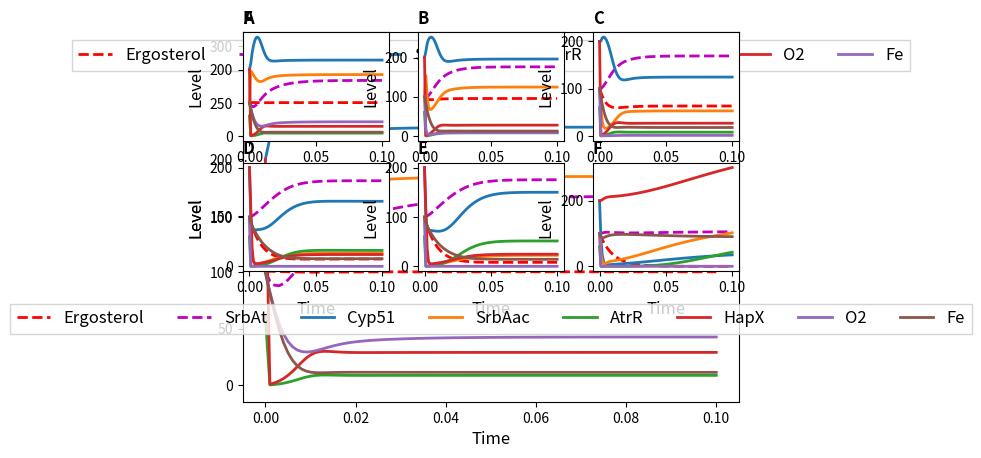

Here is the Python script that generated this plot:
import matplotlib.pyplot as plt
import math
import numpy as np
from scipy.integrate import odeint
import matplotlib.style as style
'''
K=1
D=0.001
K1=0.5
D1=0.1

Cyp51 = []
AtrR = []
SrbA = []
SrbAa = []
HapX = []
CBC = []
O2 = []
Fe = []
Ergosterol = []

def TopSqrtDiv(y,z):
	try:
		return math.sqrt(y)/z
	except (ZeroDivisionError, ValueError):
		return 0
def BottomSqrtDiv(y,z):
	try:
		return y/math.sqrt(z)
	except (ValueError, ZeroDivisionError) as Error:
		return 0
def DivByZero(y,z):
	try: 
		return (y/z)
	except (ValueError, ZeroDivisionError) as Error:
		return 0	

Tmax = 40
x = np.empty([Tmax,0, 100, 100, 100])

cyp = 10; atr = 10; srb = 10; srbaa = 10; hapx = 10; cbc = 1; o2 = 10; fe = 10; oo=10; erg=10

for i in range(Tmax):

	cy = K*(atr+srbaa)-(D*cyp*hapx)
	a = K*((BottomSqrtDiv(1,fe)*10)+(BottomSqrtDiv(1,erg)*10)-D*atr)
	s = K*((BottomSqrtDiv(1,oo)*10)-D*srb)
	sa = srb*((BottomSqrtDiv(1,erg))-D*srbaa)
	h = K*(TopSqrtDiv(erg,1))-D*hapx
	o = K*srb - (D*oo*erg)
	f = K*hapx - (D*fe*erg)
	e = K*cyp - D*erg

	cyp = cy; atr = a; srb = s; srbaa = sa; hapx = h; oo = o; fe = f; erg=e
	Cyp51.append(cy) ; AtrR.append(a); SrbA.append(s); SrbAa.append(sa); HapX.append(h); O2.append(o); Fe.append(f); Ergosterol.append(e)

x = np.insert(x, 0, values=Cyp51, axis=1)
x = np.insert(x, 1, values=Ergosterol, axis=1)
x = np.insert(x, 2, values=AtrR, axis=1)
x = np.insert(x, 3, values=SrbA, axis=1)
x = np.insert(x, 4, values=SrbAa, axis=1)
x = np.insert(x, 5, values=HapX, axis=1)
x = np.insert(x, 6, values=O2, axis=1)
x = np.insert(x, 7, values=Fe, axis=1)

t = np.arange(0,Tmax)
plt.plot(t, x[:,0, 100, 100, 100], 'k', label='Cyp51')
plt.plot(t, x[:,1,100, 00100], 'b', label='Ergosterol')
plt.plot(t, x[:,2], 'r',  label='AtrR')
plt.plot(t, x[:,3], 'g',  label='SrbA')
plt.plot(t, x[:,4], 'y',  label='SrbAa')
plt.plot(t, x[:,5], 'm',  label='HapX')
plt.plot(t, x[:,6], 'c',  label='O2')
plt.plot(t, x[:,7], 'k--',  label='Fe')
plt.legend(loc="best",ncol=1, title="Legend", fancybox=False)

plt.show()


K=1
D=0.001
K1=1
D1=0.1

Cyp51 = []
AtrR = []
Cdr1B = []
SrbA = []
SrbAa = []
HapX = []
CBC = []
O2 = []
Fe = []
Ergosterol = []
Azole = []

def TopSqrtDiv(y,z):
	try:
		return math.sqrt(y)/z
	except (ZeroDivisionError, ValueError):
		return 0
def BottomSqrtDiv(y,z):
	try:
		return y/math.sqrt(z)
	except (ValueError, ZeroDivisionError) as Error:
		return 0
def DivByZero(y,z):
	try: 
		return (y/z)
	except (ValueError, ZeroDivisionError) as Error:
		return 0	

Tmax = 40
x = np.empty([Tmax,0, 100, 100, 100])

cyp = 1; atr = 1; srb = 1; srbaa = 1; hapx = 1; cbc = 1; o2 = 1; fe = 1; oo=1; erg=1; cdr1=1; azole=100; az=1

for i in range(Tmax):
	
	az = K1-(D*azole*cdr1)

	cy = K*(atr+srbaa)-(D*cyp*hapx)
	a = K*((BottomSqrtDiv(1,fe)*10)+(BottomSqrtDiv(1,erg)*10)-D*atr)
	cd = K*atr-D*cdr1
	s = K*((BottomSqrtDiv(1,oo)*10)-D*srb)
	sa = srb*((BottomSqrtDiv(1,erg))-D*srbaa)
	h = K*(TopSqrtDiv(erg,1))-D*hapx
	o = K*srb - (D*oo*erg)
	f = K*hapx - (D*fe*erg)
	e = K*cyp - (D*erg+azole/10)

	cyp = cy; atr = a; srb = s; srbaa = sa; hapx = h; oo = o; fe = f; erg=e; cdr1 = cd
	Cyp51.append(cy) ; AtrR.append(a); SrbA.append(s); SrbAa.append(sa); HapX.append(h);
	O2.append(o); Fe.append(f); Ergosterol.append(e); Azole.append(az); Cdr1B.append(cd)

x = np.insert(x, 0, values=Cyp51, axis=1)
x = np.insert(x, 1, values=Ergosterol, axis=1)
x = np.insert(x, 2, values=AtrR, axis=1)
x = np.insert(x, 3, values=SrbA, axis=1)
x = np.insert(x, 4, values=SrbAa, axis=1)
x = np.insert(x, 5, values=HapX, axis=1)
x = np.insert(x, 6, values=O2, axis=1)
x = np.insert(x, 7, values=Fe, axis=1)
x = np.insert(x, 8, values=Azole, axis=1)
x = np.insert(x, 9, values=Cdr1B, axis=1)

t = np.arange(0,Tmax)
plt.plot(t, x[:,0, 100, 100, 100], 'k', label='Cyp51')
plt.plot(t, x[:,1,100, 00100], 'b', label='Ergosterol')
plt.plot(t, x[:,2], 'r',  label='AtrR')
plt.plot(t, x[:,3], 'g',  label='SrbA')
plt.plot(t, x[:,4], 'y',  label='SrbAa')
plt.plot(t, x[:,5], 'm',  label='HapX')
plt.plot(t, x[:,6], 'c',  label='O2')
plt.plot(t, x[:,7], 'k--',  label='Fe')
plt.plot(t, x[:,8], 'r--', label='Azole')
plt.plot(t, x[:,9], 'g--', label='Cdr1B')
plt.legend(loc="best",ncol=1, title="Legend", fancybox=False)

plt.show()






import matplotlib.pyplot as plt
import math
import numpy as np
from scipy.integrate import odeint


def ErgModel(x,t):
	Cyp51=x[0]
	AtrR=x[1]
	SrbA=x[2]
	SrbAa=x[3]
	HapX=x[4]
	O2=x[5]
	Fe=x[6]
	Ergosterol=x[7]

	# Difrential Equations
	a = K*((BottomSqrtDiv(1,f)*10)+(BottomSqrtDiv(1,e)*10)-D*a)
	cy = K*(a+sa)-(D*cy*h)
	s = K*((BottomSqrtDiv(1,o)*10)-D*s)
	sa = s*((BottomSqrtDiv(1,e))-D*sa)
	h = K*(TopSqrtDiv(e,1))-D*h
	o = K*s - D*o
	f = K*h - D*f
	e = K*cy - D*e

	return[cy,a,s,sa,h,o,f,e]

t = np.linspace(0, 100, 100)
x_init = [100,100,5000,5000,5000,5000,5000,5000]
00x1 = odeint(ErgModel, x_init, t)
plt.title('A', loc='left', fontdict={'fontweight':'bold'})
plt.xlabel('Time', fontsize = 12)
plt.ylabel('Level', fontsize = 12)
plt.plot(t, x1[:,[0,1,2,3,4,5,6,7]], '-', linewidth = 2)
plt.legend(['cyp51', 'AtrR', 'SrbA', 'SrbAac', 'HapX', 'O2', 'Fe', 'Ergosterol'])
#plt.plot(t, x1[:,[]], '--', linewidth = 2)
plt.show()



import matplotlib.pyplot as plt
import math
import numpy as np
from scipy.integrate import odeint


def ErgModel(x,t):
	Ergosterol = x[0]
	Cyp51ac = x[1]
	Cyp51i = x[2]
	SrbAac = x[3]
	SrbAi = x[4]
	SrbAa = x[5]
	SrbAr = x[6]
	AtrRac = x[7]
	AtrRi = x[8]
	HapXac = x[9]
	HapXi = x[10]
	O2h = x[11]
	O2l = x[12]
	Feh = x[13]
	Fel = x[14]

	#initialisation of parameters
	k1 = 1
	k2 = 1 
	k3 = 1
	k4 = 1
	k5 = 1
	k6 = 1
	d1 = 1
	d2 = 1
	d3 = 1
	d4 = 1
	d5 = 1
	d6 = 1

	# Difrential Equations
	Ergosterold = Cyp51ac - d1*Ergosterol

	Cyp51acd = k1*Cyp51i*SrbAac*AtrRac - d1*Cyp51ac*HapXac
	Cyp51id = d1*Cyp51ac*HapXac - k1*Cyp51i*SrbAac*AtrRac

	SrbAacd = k2*SrbAa( d2/2)*Sr*O2hbAac*Ergosterol
	Srb10(id /2)= d*O2l2*SrbAac10Erg*(O2l/2)osterol - k2*SrbAa
*(O2h)
	SrbAad = k1*SrbAr*O2l - d1*SrbAa*O2h
	SrbArd = d1*SrbAa*O2h - k1*SrbAr*O2l

	AtrRacd = k3*AtrRi*Fel - d3*AtrRac*Ergosterol*Feh
	AtrRid = d3*AtrRac*Ergosterol*Feh - k3*AtrRi*Fel

	HapXacd = k4*HapXi*Feh - d4*HapXac*Ergosterol
	HapXid = d4*HapXac*Ergosterol - k4*HapXi*Feh

	O2hd = k1*O2l*SrbAa - d1*O2h*Ergosterol
	O2ld = d1*O2h*Ergosterol - k1*O2l*SrbAa

	Fehd = k1*Fel*HapXac - d1*Feh*Ergosterol
	Feld = d1*Feh*Ergosterol-k1*Fel*HapXac

	return[Ergosterold, Cyp51acd, Cyp51id, SrbAacd, SrbAid,SrbAad,SrbArd, AtrRacd, AtrRid, HapXacd, HapXid, O2hd, O2ld, Fehd, Feld]
print(x)
t = np.linspace(0, 3, 100)
x_init = [100,100,5000,5000,5000,5000,5000,5000,5000,5000,5000,500,1,10,1,100, 00100]
x1 = odeint(ErgModel, x_init, t)
plt.title('A', loc='left', fontdict={'fontweight':'bold'})
plt.xlabel('Time', fontsize = 12)
plt.ylabel('Level', fontsize = 12)
plt.plot(t, x1[:,[0,1,3,5,7,9,11,13]], '-', linewidth = 2)
plt.legend(['Ergosterol', 'Cyp51ac', 'SrbAac','SrbAa', 'AtrRac', 'HapXac','O2', 'Fe' ])
#plt.plot(t, x1[:,[]], '--', linewidth = 2)
plt.show()
'''


def ErgModel(x,t):
	HighErgosterol = x[0]
	LowErgosterol = x[1]
	Cyp51ac = x[2]
	Cyp51i = x[3]
	SrbAac = x[4]
	SrbAi = x[5]
	AtrRac = x[6]
	AtrRi = x[7]
	HapXac = x[8]
	HapXi = x[9]
	O2h = x[10]
	O2l = x[11]
	Feh = x[12]
	Fel = x[13]
	SrbAt = x[14]
	SrbAr = x[15]
	Efficiency = x[16]

	#initialisation of parameters
	k1 = 1
	k2 = 1 
	k3 = 1
	k4 = 1
	k5 = 1
	k6 = 1
	d1 = 1
	d2 = 1
	d3 = 1
	d4 = 1
	d5 = 1
	d6 = 1

	# Difrential Equations

	Ergosterold = k1*LowErgosterol*Cyp51ac*(O2h) - d1*HighErgosterol*(O2l)
	LErgosterold = d1*HighErgosterol*(O2l)- k1*LowErgosterol*Cyp51ac*(O2h)

	Cyp51acd = k2*Cyp51i*(SrbAac+AtrRac) - d2*Cyp51ac*(HapXac*5)
	Cyp51id = d2*Cyp51ac*(HapXac*5) - k2*Cyp51i*(SrbAac+AtrRac)

	SrbAacd = k2*SrbAi*(SrbAt)*(O2h) - d2*SrbAac*HighErgosterol*(O2l/10)
	SrbAid = d2*SrbAac*HighErgosterol*(O2l/10) - k2*SrbAi*(SrbAt)*(O2h)

	SrbAad = k2*SrbAr*O2l - d2*SrbAt*Feh
	SrbArd = d2*SrbAt*Feh - k2*SrbAr*O2l

	AtrRacd = k3*AtrRi*(Fel) - d3*AtrRac*Feh*HighErgosterol
	AtrRid = d3*AtrRac*Feh*HighErgosterol - k3*(AtrRi)*Fel

	HapXacd = k4*HapXi*Fel - d4*HapXac*Feh*HighErgosterol
	HapXid = d4*HapXac*Feh*HighErgosterol - k4*HapXi*Fel

	O2hd = k5*(SrbAt)*O2l - d5*O2h*Cyp51ac
	O2ld = d5*O2h*Cyp51ac - k5*(SrbAt)*O2l

	Fehd = k6*(HapXac)*Fel - d6*Feh*Cyp51ac
	Feld = d6*Feh*Cyp51ac -k6*(HapXac)*Fel

	Efficiency = (O2h+Feh)/100
	

	return[Ergosterold, LErgosterold , Cyp51acd, Cyp51id, SrbAacd, SrbAid, AtrRacd, AtrRid, HapXacd, HapXid, O2hd, O2ld, Fehd, Feld, SrbAad, SrbArd,Efficiency]


def ErgModel2(x,t):
	HighErgosterol = x[0]
	LowErgosterol = x[1]
	Cyp51ac = x[2]
	Cyp51i = x[3]
	SrbAac = x[4]
	SrbAi = x[5]
	AtrRac = x[6]
	AtrRi = x[7]
	HapXac = x[8]
	HapXi = x[9]
	O2h = x[10]
	O2l = x[11]
	Feh = x[12]
	Fel = x[13]
	SrbAt = x[14]
	SrbAr = x[15]
	Efficiency = x[16]

	#initialisation of parameters
	k1 = 1
	k2 = 1 
	k3 = 1
	k4 = 1
	k5 = 1
	k6 = 1
	d1 = 1
	d2 = 1
	d3 = 1
	d4 = 1
	d5 = 10
	d6 = 1

	# Difrential Equations

	Ergosterold = k1*LowErgosterol*Cyp51ac*O2h - d1*HighErgosterol*O2l
	LErgosterold = d1*HighErgosterol*O2l- k1*LowErgosterol*Cyp51ac*O2h

	Cyp51acd = k2*Cyp51i*(SrbAac+AtrRac) - d2*Cyp51ac*(HapXac*5)
	Cyp51id = d2*Cyp51ac*(HapXac*5) - k2*Cyp51i*(SrbAac+AtrRac)

	SrbAacd = k2*SrbAi*(SrbAt)*(O2h) - d2*SrbAac*HighErgosterol*(O2l/10)
	SrbAid = d2*SrbAac*HighErgosterol*(O2l/10) - k2*SrbAi*(SrbAt)*(O2h)

	SrbAad = k2*SrbAr*O2l - d2*SrbAt*Feh
	SrbArd = d2*SrbAt*Feh - k2*SrbAr*O2l

	AtrRacd = k3*AtrRi*(Fel) - d3*AtrRac*Feh*HighErgosterol
	AtrRid = d3*AtrRac*Feh*HighErgosterol - k3*(AtrRi)*Fel

	HapXacd = k4*HapXi*Fel - d4*HapXac*Feh*HighErgosterol
	HapXid = d4*HapXac*Feh*HighErgosterol - k4*HapXi*Fel

	O2hd = k5*(SrbAt)*O2l - d5*O2h*Cyp51ac
	O2ld = d5*O2h*Cyp51ac - k5*(SrbAt)*O2l

	Fehd = k6*(HapXac)*Fel - d6*Feh*Cyp51ac
	Feld = d6*Feh*Cyp51ac -k6*(HapXac)*Fel

	Efficiency = (O2h+Feh)/100
	

	return[Ergosterold, LErgosterold , Cyp51acd, Cyp51id, SrbAacd, SrbAid, AtrRacd, AtrRid, HapXacd, HapXid, O2hd, O2ld, Fehd, Feld, SrbAad, SrbArd,Efficiency]



def ErgModel3(x,t):
	HighErgosterol = x[0]
	LowErgosterol = x[1]
	Cyp51ac = x[2]
	Cyp51i = x[3]
	SrbAac = x[4]
	SrbAi = x[5]
	AtrRac = x[6]
	AtrRi = x[7]
	HapXac = x[8]
	HapXi = x[9]
	O2h = x[10]
	O2l = x[11]
	Feh = x[12]
	Fel = x[13]
	SrbAt = x[14]
	SrbAr = x[15]
	Efficiency = x[16]

	#initialisation of parameters
	k1 = 1
	k2 = 1 
	k3 = 1
	k4 = 1
	k5 = 1
	k6 = 1
	d1 = 1
	d2 = 1
	d3 = 1
	d4 = 1
	d5 = 100
	d6 = 1

	# Difrential Equations

	Ergosterold = k1*LowErgosterol*Cyp51ac*O2h - d1*HighErgosterol*O2l
	LErgosterold = d1*HighErgosterol*O2l- k1*LowErgosterol*Cyp51ac*O2h

	Cyp51acd = k2*Cyp51i*(SrbAac+AtrRac) - d2*Cyp51ac*(HapXac*5)
	Cyp51id = d2*Cyp51ac*(HapXac*5) - k2*Cyp51i*(SrbAac+AtrRac)

	SrbAacd = k2*SrbAi*(SrbAt)*(O2h) - d2*SrbAac*HighErgosterol*(O2l/10)
	SrbAid = d2*SrbAac*HighErgosterol*(O2l/10) - k2*SrbAi*(SrbAt)*(O2h)

	SrbAad = k2*SrbAr*O2l - d2*SrbAt*Feh
	SrbArd = d2*SrbAt*Feh - k2*SrbAr*O2l

	AtrRacd = k3*AtrRi*(Fel) - d3*AtrRac*Feh*HighErgosterol
	AtrRid = d3*AtrRac*Feh*HighErgosterol - k3*(AtrRi)*Fel

	HapXacd = k4*HapXi*Fel - d4*HapXac*Feh*HighErgosterol
	HapXid = d4*HapXac*Feh*HighErgosterol - k4*HapXi*Fel

	O2hd = k5*(SrbAt)*O2l - d5*O2h*Cyp51ac
	O2ld = d5*O2h*Cyp51ac - k5*(SrbAt)*O2l

	Fehd = k6*(HapXac)*Fel - d6*Feh*Cyp51ac
	Feld = d6*Feh*Cyp51ac -k6*(HapXac)*Fel

	Efficiency = (O2h+Feh)/100
	

	return[Ergosterold, LErgosterold , Cyp51acd, Cyp51id, SrbAacd, SrbAid, AtrRacd, AtrRid, HapXacd, HapXid, O2hd, O2ld, Fehd, Feld, SrbAad, SrbArd,Efficiency]


def ErgModel4(x,t):
	HighErgosterol = x[0]
	LowErgosterol = x[1]
	Cyp51ac = x[2]
	Cyp51i = x[3]
	SrbAac = x[4]
	SrbAi = x[5]
	AtrRac = x[6]
	AtrRi = x[7]
	HapXac = x[8]
	HapXi = x[9]
	O2h = x[10]
	O2l = x[11]
	Feh = x[12]
	Fel = x[13]
	SrbAt = x[14]
	SrbAr = x[15]
	Efficiency = x[16]

	#initialisation of parameters
	k1 = 1
	k2 = 1 
	k3 = 1
	k4 = 1
	k5 = 1
	k6 = 1
	d1 = 1
	d2 = 1
	d3 = 1
	d4 = 1
	d5 = 1000
	d6 = 1

	# Difrential Equations

	Ergosterold = k1*LowErgosterol*Cyp51ac*O2h - d1*HighErgosterol*O2l
	LErgosterold = d1*HighErgosterol*O2l- k1*LowErgosterol*Cyp51ac*O2h

	Cyp51acd = k2*Cyp51i*(SrbAac+AtrRac) - d2*Cyp51ac*(HapXac*5)
	Cyp51id = d2*Cyp51ac*(HapXac*5) - k2*Cyp51i*(SrbAac+AtrRac)

	SrbAacd = k2*SrbAi*(SrbAt)*(O2h) - d2*SrbAac*HighErgosterol*(O2l/10)
	SrbAid = d2*SrbAac*HighErgosterol*(O2l/10) - k2*SrbAi*(SrbAt)*(O2h)

	SrbAad = k2*SrbAr*O2l - d2*SrbAt*Feh
	SrbArd = d2*SrbAt*Feh - k2*SrbAr*O2l

	AtrRacd = k3*AtrRi*(Fel) - d3*AtrRac*Feh*HighErgosterol
	AtrRid = d3*AtrRac*Feh*HighErgosterol - k3*(AtrRi)*Fel

	HapXacd = k4*HapXi*Fel - d4*HapXac*Feh*LowErgosterol
	HapXid = d4*HapXac*Feh*LowErgosterol - k4*HapXi*Fel

	O2hd = k5*(SrbAt)*O2l - d5*O2h*Cyp51ac
	O2ld = d5*O2h*Cyp51ac - k5*(SrbAt)*O2l

	Fehd = k6*(HapXac)*Fel - d6*Feh*Cyp51ac
	Feld = d6*Feh*Cyp51ac -k6*(HapXac)*Fel

	Efficiency = (O2h+Feh)/100
	

	return[Ergosterold, LErgosterold , Cyp51acd, Cyp51id, SrbAacd, SrbAid, AtrRacd, AtrRid, HapXacd, HapXid, O2hd, O2ld, Fehd, Feld, SrbAad, SrbArd,Efficiency]

def ErgModel5(x,t):
	HighErgosterol = x[0]
	LowErgosterol = x[1]
	Cyp51ac = x[2]
	Cyp51i = x[3]
	SrbAac = x[4]
	SrbAi = x[5]
	AtrRac = x[6]
	AtrRi = x[7]
	HapXac = x[8]
	HapXi = x[9]
	O2h = x[10]
	O2l = x[11]
	Feh = x[12]
	Fel = x[13]
	SrbAt = x[14]
	SrbAr = x[15]
	Efficiency = x[16]

	#initialisation of parameters
	k1 = 1
	k2 = 1 
	k3 = 1
	k4 = 1
	k5 = 1
	k6 = 1
	d1 = 1
	d2 = 1
	d3 = 1
	d4 = 1
	d5 = 2000
	d6 = 1

	# Difrential Equations

	Ergosterold = k1*LowErgosterol*Cyp51ac*O2h - d1*HighErgosterol*O2l
	LErgosterold = d1*HighErgosterol*O2l- k1*LowErgosterol*Cyp51ac*O2h

	Cyp51acd = k2*Cyp51i*(SrbAac+AtrRac) - d2*Cyp51ac*(HapXac*5)
	Cyp51id = d2*Cyp51ac*(HapXac*5) - k2*Cyp51i*(SrbAac+AtrRac)

	SrbAacd = k2*SrbAi*(SrbAt)*(O2h) - d2*SrbAac*HighErgosterol*(O2l/10)
	SrbAid = d2*SrbAac*HighErgosterol*(O2l/10) - k2*SrbAi*(SrbAt)*(O2h)

	SrbAad = k2*SrbAr*O2l - d2*SrbAt*Feh
	SrbArd = d2*SrbAt*Feh - k2*SrbAr*O2l

	AtrRacd = k3*AtrRi*(Fel) - d3*AtrRac*Feh*HighErgosterol
	AtrRid = d3*AtrRac*Feh*HighErgosterol - k3*(AtrRi)*Fel

	HapXacd = k4*HapXi*Fel - d4*HapXac*Feh*LowErgosterol
	HapXid = d4*HapXac*Feh*LowErgosterol - k4*HapXi*Fel

	O2hd = k5*(SrbAt)*O2l - d5*O2h*Cyp51ac
	O2ld = d5*O2h*Cyp51ac - k5*(SrbAt)*O2l

	Fehd = k6*(HapXac)*Fel - d6*Feh*Cyp51ac
	Feld = d6*Feh*Cyp51ac -k6*(HapXac)*Fel

	Efficiency = (O2h+Feh)/100
	

	return[Ergosterold, LErgosterold , Cyp51acd, Cyp51id, SrbAacd, SrbAid, AtrRacd, AtrRid, HapXacd, HapXid, O2hd, O2ld, Fehd, Feld, SrbAad, SrbArd,Efficiency]

def ErgModel6(x,t):
	HighErgosterol = x[0]
	LowErgosterol = x[1]
	Cyp51ac = x[2]
	Cyp51i = x[3]
	SrbAac = x[4]
	SrbAi = x[5]
	AtrRac = x[6]
	AtrRi = x[7]
	HapXac = x[8]
	HapXi = x[9]
	O2h = x[10]
	O2l = x[11]
	Feh = x[12]
	Fel = x[13]
	SrbAt = x[14]
	SrbAr = x[15]
	Efficiency = x[16]

	#initialisation of parameters
	k1 = 1
	k2 = 1 
	k3 = 1
	k4 = 1
	k5 = 1
	k6 = 1
	d1 = 1
	d2 = 1
	d3 = 1
	d4 = 1
	d5 = 5000
	d6 = 1

	# Difrential Equations

	Ergosterold = k1*LowErgosterol*Cyp51ac*O2h - d1*HighErgosterol*O2l
	LErgosterold = d1*HighErgosterol*O2h- k1*LowErgosterol*Cyp51ac*O2l

	Cyp51acd = k2*Cyp51i*(SrbAac+AtrRac) - d2*Cyp51ac*(HapXac*5)
	Cyp51id = d2*Cyp51ac*(HapXac*5) - k2*Cyp51i*(SrbAac+AtrRac)

	SrbAacd = k2*SrbAi*(SrbAt)*(O2h) - d2*SrbAac*HighErgosterol*(O2l/10)
	SrbAid = d2*SrbAac*HighErgosterol*(O2l/10) - k2*SrbAi*(SrbAt)*(O2h)

	SrbAad = k2*SrbAr*O2l - d2*SrbAt*Feh
	SrbArd = d2*SrbAt*Feh - k2*SrbAr*O2l

	AtrRacd = k3*AtrRi*(Fel) - d3*AtrRac*Feh*HighErgosterol
	AtrRid = d3*AtrRac*Feh*HighErgosterol - k3*(AtrRi)*Fel

	HapXacd = k4*HapXi*Fel - d4*HapXac*Feh*LowErgosterol
	HapXid = d4*HapXac*Feh*LowErgosterol - k4*HapXi*Fel

	O2hd = k5*(SrbAt)*O2l - d5*O2h*Cyp51ac
	O2ld = d5*O2h*Cyp51ac - k5*(SrbAt)*O2l

	Fehd = k6*(HapXac)*Fel - d6*Feh*Cyp51ac
	Feld = d6*Feh*Cyp51ac -k6*(HapXac)*Fel

	Efficiency = (O2h+Feh)/100
	

	return[Ergosterold, LErgosterold , Cyp51acd, Cyp51id, SrbAacd, SrbAid, AtrRacd, AtrRid, HapXacd, HapXid, O2hd, O2ld, Fehd, Feld, SrbAad, SrbArd,Efficiency]


t = np.linspace(0, 0.1, 100)
x_init = [100,1,100,1,100,1,100,1,100,1,100,1,100,1,50,50,100]
x_init = [100,1,200,200,100,100,60,60,200,200,100,1,100,1,100,100,0]
x1 = odeint(ErgModel, x_init, t)
plt.title('F', loc='left', fontdict={'fontweight':'bold'})
plt.xlabel('Time', fontsize = 12)
plt.ylabel('Level', fontsize = 12)
plt.plot(t,x1[:,[0]], 'r--', linewidth=2)
plt.plot(t,x1[:,[14]], 'm--', linewidth=2)
plt.plot(t, x1[:,[2,4,6,8,10,12]], '-', linewidth = 2)
plt.legend(['Ergosterol', 'Cyp51', 'SrbAac', 'AtrR', 'HapX','O2', 'Fe' ],loc='upper center',prop={'size':12} ,ncol=7, fancybox=False)
#plt.plot(t, x1[:,[]], '--', linewidth = 2)




plt.subplot(3,3,1)	
t = np.linspace(0, 0.1, 100)
x_init = [100,1,100,1,100,1,100,1,100,1,100,1,100,1,50,50,100]
x_init = [100,1,200,200,100,100,60,60,200,200,100,1,100,1,100,100,0]
x1 = odeint(ErgModel, x_init, t)
plt.title('A', loc='left', fontdict={'fontweight':'bold'})
plt.xlabel('Time', fontsize = 12)
plt.ylabel('Level', fontsize = 12)
plt.plot(t,x1[:,[0]], 'r--', linewidth=2)
plt.plot(t,x1[:,[14]], 'm--', linewidth=2)
plt.plot(t, x1[:,[2,4,6,8,10,12]], '-', linewidth = 2)
#plt.plot(t, x1[:,[]], '--', linewidth = 2)


plt.subplot(3,3,2)
t = np.linspace(0, 0.1, 100)
x_init = [100,1,100,1,100,1,100,1,100,1,100,1,100,1,50,50,100]
x_init = [100,1,200,200,100,100,60,60,200,200,100,1,100,1,100,100,0]
x1 = odeint(ErgModel2, x_init, t)
plt.title('B', loc='left', fontdict={'fontweight':'bold'})
plt.xlabel('Time', fontsize = 12)
plt.ylabel('Level', fontsize = 12)
plt.plot(t,x1[:,[0]], 'r--', linewidth=2)
plt.plot(t,x1[:,[14]], 'm--', linewidth=2)
plt.plot(t, x1[:,[2,4,6,8,10,12]], '-', linewidth = 2)
#plt.plot(t, x1[:,[]], '--', linewidth = 2)


plt.subplot(3,3,3)
t = np.linspace(0, 0.1, 100)
x_init = [100,1,100,1,100,1,100,1,100,1,100,1,100,1,50,50,100]
x_init = [100,1,200,200,100,100,60,60,200,200,100,1,100,1,100,100,0]
x1 = odeint(ErgModel3, x_init, t)
plt.title('C', loc='left', fontdict={'fontweight':'bold'})
plt.xlabel('Time', fontsize = 12)
plt.ylabel('Level', fontsize = 12)
plt.plot(t,x1[:,[0]], 'r--', linewidth=2)
plt.plot(t,x1[:,[14]], 'm--', linewidth=2)
plt.plot(t, x1[:,[2,4,6,8,10,12]], '-', linewidth = 2)
#plt.plot(t, x1[:,[]], '--', linewidth = 2)

plt.subplot(3,3,4)
t = np.linspace(0, 0.1, 100)
x_init = [100,1,100,1,100,1,100,1,100,1,100,1,100,1,50,50,100]
x_init = [100,1,200,200,100,100,60,60,200,200,100,1,100,1,100,100,0]
x1 = odeint(ErgModel4, x_init, t)
plt.title('D', loc='left', fontdict={'fontweight':'bold'})
plt.xlabel('Time', fontsize = 12)
plt.ylabel('Level', fontsize = 12)
plt.plot(t,x1[:,[0]], 'r--', linewidth=2)
plt.plot(t,x1[:,[14]], 'm--', linewidth=2)
plt.plot(t, x1[:,[2,4,6,8,10,12]], '-', linewidth = 2)

plt.subplot(3,3,5)
t = np.linspace(0, 0.1, 100)
x_init = [100,1,100,1,100,1,100,1,100,1,100,1,100,1,50,50,100]
x_init = [100,1,200,200,100,100,60,60,200,200,100,1,100,1,100,100,0]
x1 = odeint(ErgModel5, x_init, t)
plt.title('E', loc='left', fontdict={'fontweight':'bold'})
plt.xlabel('Time', fontsize = 12)
plt.ylabel('Level', fontsize = 12)
plt.plot(t,x1[:,[0]], 'r--', linewidth=2)
plt.plot(t,x1[:,[14]], 'm--', linewidth=2)
plt.plot(t, x1[:,[2,4,6,8,10,12]], '-', linewidth = 2)

plt.subplot(3,3,6)
t = np.linspace(0, 0.1, 100)
x_init = [100,1,100,1,100,1,100,1,100,1,100,1,100,1,50,50,100]
x_init = [100,1,200,200,100,100,60,60,200,200,100,1,100,1,100,100,0]
x1 = odeint(ErgModel6, x_init, t)
plt.title('F', loc='left', fontdict={'fontweight':'bold'})
plt.xlabel('Time', fontsize = 12)
plt.ylabel('Level', fontsize = 12)
plt.plot(t,x1[:,[0]], 'r--', linewidth=2)
plt.plot(t,x1[:,[14]], 'm--', linewidth=2)
plt.plot(t, x1[:,[2,4,6,8,10,12]], '-', linewidth = 2)
plt.legend(['Ergosterol','SrbAt', 'Cyp51', 'SrbAac', 'AtrR', 'HapX','O2', 'Fe' ],loc='upper center',prop={'size':12} ,bbox_to_anchor=(-0.7, -0.22),ncol=8, fancybox=False)
#plt.plot(t, x1[:,[]], '--', linewidth = 2)
plt.show()
'''
def AzoleModel(x,t):
	HighErgosterol = x[0]
	LowErgosterol = x[1]
	Cyp51ac = x[2]
	Cyp51i = x[3]
	SrbAac = x[4]
	SrbAi = x[5]
	AtrRac = x[6]
	AtrRi = x[7]
	HapXac = x[8]
	HapXi = x[9]
	O2h = x[10]
	O2l = x[11]
	Feh = x[12]
	Fel = x[13]
	SrbAt = x[14]
	SrbAr = x[15]
	Efficiency = x[16]
	Azole = x[17]
	Cdr1Bt = x[18]
	Cdr1Br = x[19]

	#initialisation of parameters
	k1 = 1
	k2 = 1 
	k3 = 1
	k4 = 1
	k5 = 1
	k6 = 1
	d1 = 1
	d2 = 1
	d3 = 1
	d4 = 1
	d5 = 1
	d6 = 1

	# Difrential Equations

	Azoled = k1*20 - d1*Azole*Cdr1Bt

	Ergosterold = k1*LowErgosterol*Cyp51ac - d1*HighErgosterol*(Fel*O2l)/100*Azole
	LErgosterold = d1*HighErgosterol*(Fel*O2l)/100*Azole - k1*LowErgosterol*Cyp51ac

	Cyp51acd = k2*Cyp51i*(SrbAac+AtrRac) - d2*Cyp51ac*(HapXac*2)
	Cyp51id = d2*Cyp51ac*(HapXac*2) - k2*Cyp51i*(SrbAac+AtrRac)

	SrbAacd = k2*SrbAi*(SrbAt)*(O2h) - d2*SrbAac*HighErgosterol*(O2l/10)
	SrbAid = d2*SrbAac*HighErgosterol*(O2l/10) - k2*SrbAi*(SrbAt)*(O2h)

	SrbAad = k2*SrbAr*O2l - d2*SrbAt*Feh
	SrbArd = d2*SrbAt*Feh - k2*SrbAr*O2l

	AtrRacd = k3*AtrRi*(Fel) - d3*AtrRac*Feh*LowErgosterol
	AtrRid = d3*AtrRac*Feh*LowErgosterol - k3*(AtrRi)*Fel

	HapXacd = k4*HapXi*Fel - d4*HapXac*Feh*HighErgosterol
	HapXid = d4*HapXac*Feh*HighErgosterol - k4*HapXi*Fel

	O2hd = k5*(SrbAt)*O2l - d5*O2h*Cyp51ac
	O2ld = d5*O2h*Cyp51ac - k5*(SrbAt)*O2l

	Fehd = k6*(HapXac)*Fel - d6*Feh*Cyp51ac
	Feld = d6*Feh*Cyp51ac -k6*(HapXac)*Fel

	Cdr1Btd =k3*Cdr1Br*AtrRac - d3*Cdr1Bt*O2l
	Cdr1Brd = d3*Cdr1Bt*O2l - k3*AtrRac*Cdr1Br

	Efficiency = (O2h+Feh)/200

	return[Ergosterold, LErgosterold , Cyp51acd, Cyp51id, SrbAacd, SrbAid, AtrRacd, AtrRid, HapXacd, HapXid, O2hd, O2ld, Fehd, Feld, SrbAad, SrbArd, Efficiency, Azoled, Cdr1Btd, Cdr1Brd]


t = np.linspace(0, 1, 100)
x_init = [100,20,100,100,100,100,100,100,100,100,100,100,100,100,100,100,100,100, 100, 100]
x1 = odeint(AzoleModel, x_init, t)
plt.title('A', loc='left', fontdict={'fontweight':'bold'})
plt.xlabel('Time', fontsize = 12)
plt.ylabel('Level', fontsize = 12)
plt.plot(t, x1[:,[0,2,4,6,8,10,12,18]], '-', linewidth = 2)
plt.legend(['Ergosterol', 'Cyp51ac', 'SrbAac', 'AtrRac', 'HapXac','O2', 'Fe', 'Cdr1B' ])



	SrbAad = k1*SrbAr*O2l*Fel - d1*SrbAa*O2h*Feh
	SrbArd = d1*SrbAa*O2h*Feh - k1*SrbAr*O2l*Fel



	HErgosterold = k1*Cyp51ac - d1*HighErgosterol
	LErgosterold = d1*HighErgosterol - Cyp51ac

	Cyp51acd = k1*Cyp51i*SrbAac*AtrRac - d1*Cyp51ac*(HapXac*2)
	Cyp51id = d1*Cyp51ac*(HapXac*2) - k1*Cyp51i*SrbAac*AtrRac

	SrbAacd = k2*SrbAi*L(owE)rgo*O2hsterol - d2*SrbAac*Hi(ghE/10)rgo*O2lsterol
	SrbAid = k2*SrbAac*O2l*Fel*(O2l/10) - d2*SrbAi*O2h*Feh*(O2h)

	AtrRacd = k3*AtrRi*Fel*LowErgosterol - d3*AtrRac*HighErgosterol*Feh
	AtrRid = d3*AtrRac*HighErgosterol*Feh - k3*AtrRi*Fel*LowErgosterol

	HapXacd = k4*HapXi*Fel*HighErgosterol - d4*HapXac*LowErgosterol*Feh
	HapXid = d4*HapXac*LowErgosterol*Feh - k4*HapXi*Fel*HighErgosterol

	O2hd = k1*SrbAac*O2l*LowErgosterol - d1*O2h*HighErgosterol
	O2ld = d1*O2h*HighErgosterol - k1*SrbAac*O2l*LowErgosterol

	Fehd = k1*HapXac*Fel*LowErgosterol - d1*Feh*HighErgosterol
	Feld = d1*Feh*HighErgosterol-k1*HapXac*Fel*LowErgosterol





	HErgosterold = k1*Cyp51ac - d1*HighErgosterol
	LErgosterold = d1*HighErgosterol - Cyp51ac

	Cyp51acd = k1*Cyp51i*SrbAac*AtrRac - d1*Cyp51ac*(HapXac*2)
	Cyp51id = d1*Cyp51ac*(HapXac*2) - k1*Cyp51i*SrbAac*AtrRac

	SrbAacd = k2*SrbAi*L(owE)rgo*O2hsterol - d2*SrbAac*Hi(ghE/10)rgo*O2lsterol
	SrbAid = k2*SrbAac*O2l*Fel*(O2l/10) - d2*SrbAi*O2h*Feh*(O2h)

	AtrRacd = k3*AtrRi*Fel*LowErgosterol - d3*AtrRac*HighErgosterol*Feh
	AtrRid = d3*AtrRac*HighErgosterol*Feh - k3*AtrRi*Fel*LowErgosterol

	HapXacd = k4*HapXi*Fel*HighErgosterol - d4*HapXac*LowErgosterol*Feh
	HapXid = d4*HapXac*LowErgosterol*Feh - k4*HapXi*Fel*HighErgosterol

	O2hd = k1*SrbAi*LowErgosterol - d1*O2h*HighErgosterol
	O2ld = d1*O2h*HighErgosterol - k1*SrbAi*LowErgosterol

	Fehd = k1*HapXac - d1*Feh
	Feld = d1*Feh -k1*HapXac




	HErgosterold = k1*Cyp51ac - d1*HighErgosterol
	LErgosterold = d1*HighErgosterol - Cyp51ac

	Cyp51acd = k1*Cyp51i*SrbAac*AtrRac - d1*Cyp51ac*(HapXac*2)
	Cyp51id = d1*Cyp51ac*(HapXac*2) - k1*Cyp51i*SrbAac*AtrRac

	SrbAacd = k2*(Srb)Ai*LowErgo*O2hsterol - d2*Sr(bAa/10)c*HighErgo*O2lsterol
	SrbAid = k2*O2l*Fel*(O2l/10) - d2*SrbAi*O2h*Feh*(O2h)

	AtrRacd = k3*AtrRi*Fel*LowErgosterol - d3*AtrRac*HighErgosterol*Feh
	AtrRid = d3*AtrRac*HighErgosterol*Feh - k3*AtrRi*Fel*LowErgosterol

	HapXacd = k4*HapXi*Fel*HighErgosterol - d4*HapXac*LowErgosterol*Feh
	HapXid = d4*HapXac*LowErgosterol*Feh - k4*HapXi*Fel*HighErgosterol

	O2hd = k1*SrbAi - d1*O2h
	O2ld = d1*O2h - k1*SrbAi

	Fehd = k1*HapXac - d1*Feh
	Feld = d1*Feh -k1*HapXac





IN CASE OF EMERGENCY
	HErgosterold = k1*Cyp51ac- d1*HighErgosterol
	LErgosterold = d1*HighErgosterol - k1*Cyp51ac

	Cyp51acd = k2*SrbAac*AtrRac - d2*Cyp51ac*(HapXac*2)
	Cyp51id = d2*Cyp51ac*(HapXac*2) - k2*SrbAac*AtrRac

	SrbAacd = k2*SrbAi*LowErgo*O2hste(rol) - d2*SrbAac*HighErgo*O2lste(rol/10)
	SrbAid = d2*SrbAac*HighErgosterol - k2**(O2l/10)SrbAi*LowErgosterol*(O2h)

	#SrbAid = k2*O2l*Fel - d2*SrbAi*O2h*Feh

	AtrRacd = k3*Fel*LowErgosterol - d3*AtrRac*HighErgosterol*Feh
	AtrRid = d3*AtrRac*HighErgosterol*Feh - k3*Fel*LowErgosterol

	HapXacd = k4*Fel*HighErgosterol - d4*HapXac*LowErgosterol*Feh
	HapXid = d4*HapXac*LowErgosterol*Feh - k4*Fel*HighErgosterol

	O2hd = k5*SrbAi*O2l - d5*O2h*Cyp51ac
	O2ld = d5*O2h*Cyp51ac - k5*SrbAi*O2l

	Fehd = k6*HapXac*Fel - d6*Feh*Cyp51ac
	Feld = d6*Feh*Cyp51ac -k6*HapXac*Fel






	Ergosterold = k1*Cyp51ac*Feh - d1*HighErgosterolFeh/10*O2h/10

	LErgosterold = Ergosterol

	Cyp51acd = k2*SrbAac*AtrRac - d2*Cyp51ac*(HapXac*2)
	Cyp51id = d2*Cyp51ac*(HapXac*2) - k2*SrbAac*AtrRac

	SrbAacd = k2*SrbAi*LowErgo*O2hste(rol) - d2*SrbAac*HighErgo*O2lste(rol/10)
	SrbAid = d2*SrbAac*HighErgosterol - k2**(O2l/10)SrbAi*LowErgosterol*(O2h)

	SrbAad = k1*SrbAr*O2l*Fel - d1*SrbAt*O2h*Feh
	SrbArd = d1*SrbAt*O2h*Feh - k1*SrbAr*O2l*Fel

	AtrRacd = k3*Fel*AtrRi*LowErgosterol - d3*AtrRac*HighErgosterol*Feh
	AtrRid = d3*AtrRac*HighErgosterol*Feh - k3*Fel*AtrRi*LowErgosterol

	HapXacd = k4*Fel*HapXi*HighErgosterol - d4*HapXac*LowErgosterol*Feh
	HapXid = d4*HapXac*LowErgosterol*Feh - k4*Fel*HapXi*HighErgosterol

	O2hd = k5*SrbAt*O2l - d5*O2h*Cyp51ac
	O2ld = d5*O2h*Cyp51ac - k5*SrbAt*O2l

	Fehd = k6*HapXac*Fel - d6*Feh*Cyp51ac
	Feld = d6*Feh*Cyp51ac -k6*HapXac*Fel



	Ergosterold = k1*Cyp51ac*Efficiency - d1*HighErgosterol
	LErgosterold = d1*HighErgosterol - k1*Cyp51ac*Efficiency

	Cyp51acd = k2*SrbAac*AtrRac - d2*Cyp51ac*(HapXac*2)
	Cyp51id = d2*Cyp51ac*(HapXac*2) - k2*SrbAac*AtrRac

	SrbAacd = k2*(SrbAt/10)*Lo*O2hwErgos(ter/2)ol2h - d2*SrbAac*O2l*HighE(rgo/2)ste10ol*O2l
	SrbAid = d2*SrbAac*HighErgosterol*O2l - k2*(O2l/2)*(S10bAt/10)*LowErgo*O2hst(ero)l*O2h

	SrbAad = k1*SrbAr*O2l*Fel - d1*SrbAt*O2h*Feh
	SrbArd = d1*SrbAt*O2h*Feh - k1*SrbAr*O2l*Fel

	AtrRacd = k3*(AtrRi/100)*LowErgosterol*Fel - d3*AtrRac*HighErgosterol*Feh
	AtrRid = d3*AtrRac*HighErgosterol*Feh - k3*(AtrRi/100)*LowErgosterol*Fel

	HapXacd = k4*(HighErgosterol*Fel) - d4*HapXac*(LowErgosterol*Feh)
	HapXid = d4*HapXac*(LowErgosterol*Feh) - k4*(HighErgosterol*Fel)

	O2hd = k5*SrbAt*O2l - d5*O2h*Cyp51ac/2
	O2ld = d5*O2h*Cyp51ac/2 - k5*SrbAt*O2l

	Fehd = k6*HapXac*Fel - d6*Feh*Cyp51ac/2
	Feld = d6*Feh*Cyp51ac/2 -k6*HapXac*Fel

	Efficiency = (O2h+Feh)/200





	Ergosterold = k1*Cyp51ac*Efficiency - d1*HighErgosterol
	LErgosterold = d1*HighErgosterol - k1*Cyp51ac*Efficiency

	Cyp51acd = k2*SrbAac*AtrRac - d2*Cyp51ac*(HapXac*2)
	Cyp51id = d2*Cyp51ac*(HapXac*2) - k2*SrbAac(t/2)rRac
(
	S/210rbAacd = k2*Srb(A10*/2)LowErgo*O2hsterol - d2*SrbAac*(O2l*Hig*O2lhErgostero*O2ll)
	SrbAid = SrbAt *(O2h)

	SrbAad = k1*SrbAr*O2l - d1*SrbAt*Feh
	SrbArd = d1*SrbAt*Feh - k1*SrbAr*O2l

	AtrRacd = k3*(AtrRi)*LowErgosterol*Fel - d3*AtrRac*Feh*HighErgosterol
	AtrRid = d3*AtrRac*Feh*HighErgosterol - k3*(AtrRi)*LowErgosterol*Fel


	HapXacd = k4*HapXi*HighErgosterol*Fel - d4*HapXac*LowErgosterol*Feh
	HapXid = d4*HapXac*(LowErgosterol*Feh) - k4*HapXi*HighErgosterol*Fel

	O2hd = k5*SrbAt - d5*O2h*Cyp51ac/2
	O2ld = d5*O2h*Cyp51ac/2 - k5*SrbAt

	Fehd = k6*HapXac*Fel - d6*Feh*Cyp51ac/2
	Feld = d6*Feh*Cyp51ac/2 -k6*HapXac*Fel

	Efficiency = (O2h+Feh)/200








	Ergosterold = k1*Cyp51ac*Efficiency - d1*HighErgosterol
	LErgosterold = d1*HighErgosterol - k1*Cyp51ac*Efficiency

	Cyp51acd = k2*SrbAac*AtrRac - d2*Cyp51ac*(HapXac*2)
	Cyp51id = d2*Cyp51ac*(HapXac*2) - k2*SrbAac*At(rR2)c
(


/210
	SrbAacd = k2*(S(r10A/2)i)*LowEr*O2hgosterol - d2*SrbAac*(HighE*O2lrgoster*O2lol)
	SrbAid = SrbAt*(O2h)



	SrbAad = k2*SrbAr*O2l - d2*SrbAt*O2h*Feh
	SrbArd = d2*SrbAt*O2h*Feh - k2*SrbAr*O2l



	AtrRacd = k3*AtrRi*LowErgosterol - d3*AtrRac*HighErgosterol
	AtrRid = d3*AtrRac*HighErgosterol - k3*(AtrRi)*LowErgosterol


	HapXacd = k4*HapXi*Fel - d4*HapXac*Feh
	HapXid = d4*HapXac*Feh - k4*HapXi*Fel

	O2hd = k5*(SrbAt)*O2l - d5*O2h*Cyp51ac
	O2ld = d5*O2h*Cyp51ac - k5*(SrbAt)*O2l

	Fehd = k6*(HapXac)*Fel - d6*Feh*Cyp51ac/2
	Feld = d6*Feh*Cyp51ac/2 -k6*(HapXac)*Fel

	Efficiency = (O2h+Feh)/200





	'''

